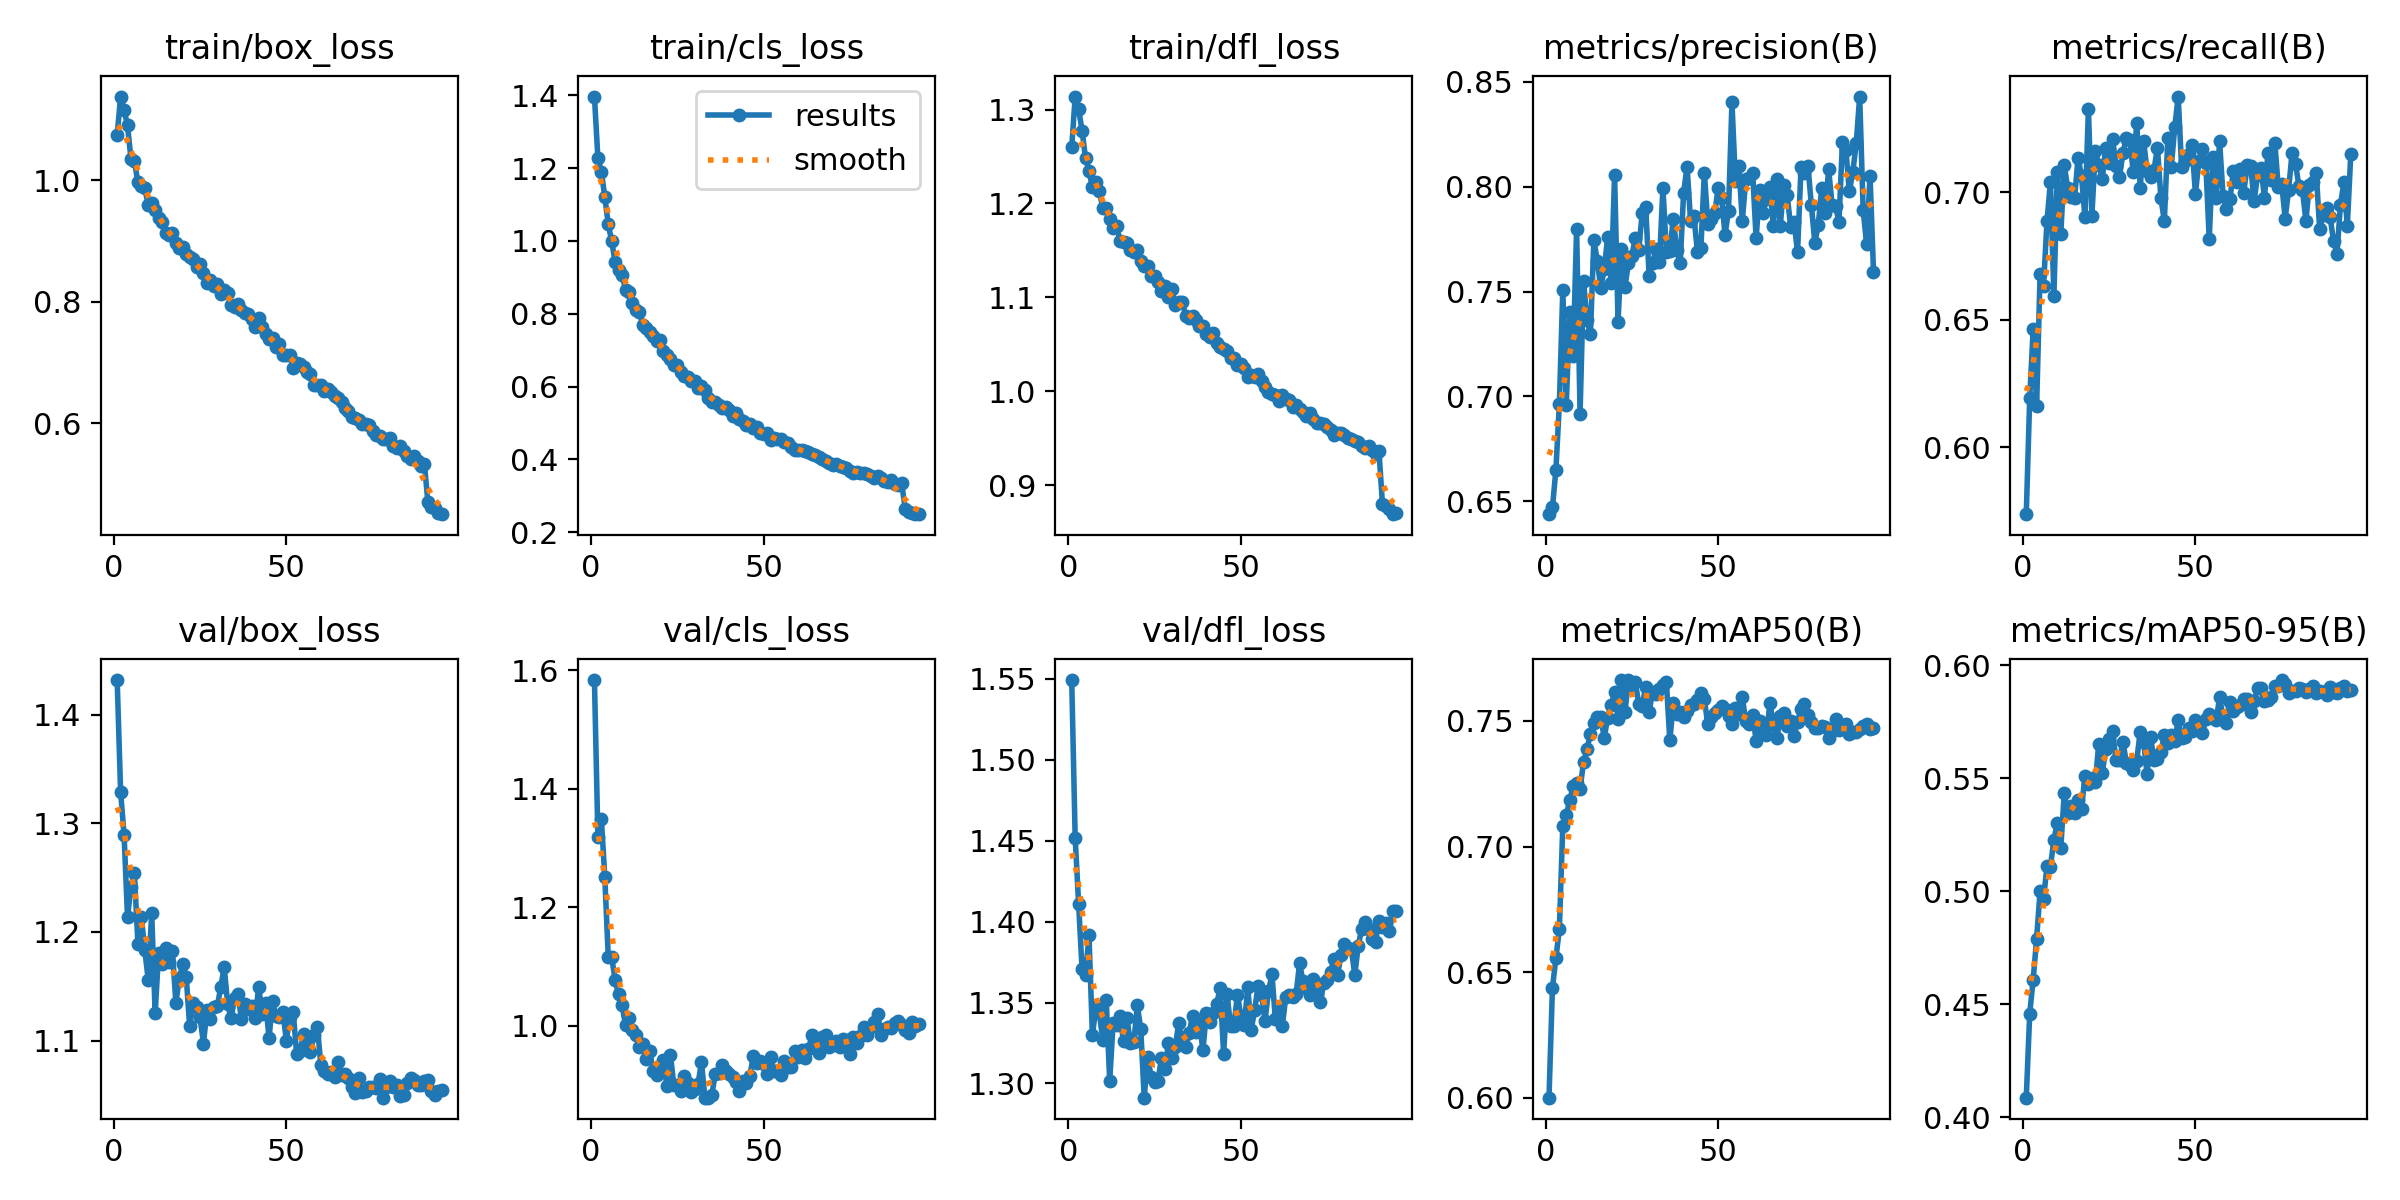

The data file committed next to this chart (first rows):
epoch, time, train/box_loss, train/cls_loss, train/dfl_loss, metrics/precision(B), metrics/recall(B), metrics/mAP50(B), metrics/mAP50-95(B), val/box_loss, val/cls_loss, val/dfl_loss, lr/pg0, lr/pg1, lr/pg2
1, 154.1, 1.075, 1.397, 1.26, 0.6438, 0.5737, 0.6001, 0.4087, 1.432, 1.584, 1.549, 0.0005549, 0.0005549, 0.0005549
2, 304.8, 1.138, 1.227, 1.314, 0.6471, 0.6193, 0.6439, 0.4459, 1.329, 1.319, 1.452, 0.0011, 0.0011, 0.0011
3, 456.4, 1.116, 1.189, 1.3, 0.665, 0.6462, 0.6556, 0.4609, 1.29, 1.35, 1.411, 0.001633, 0.001633, 0.001633
4, 608.2, 1.091, 1.122, 1.278, 0.6962, 0.6161, 0.6672, 0.4791, 1.214, 1.251, 1.371, 0.001617, 0.001617, 0.001617
5, 760.2, 1.035, 1.046, 1.248, 0.7508, 0.6679, 0.7082, 0.4999, 1.242, 1.117, 1.367, 0.001601, 0.001601, 0.001601
6, 912.9, 1.032, 0.9989, 1.234, 0.6959, 0.6633, 0.7126, 0.4966, 1.254, 1.116, 1.391, 0.001584, 0.001584, 0.001584
7, 1066, 0.9967, 0.9416, 1.217, 0.7403, 0.6885, 0.7184, 0.511, 1.189, 1.077, 1.33, 0.001568, 0.001568, 0.001568
8, 1218, 0.9913, 0.9197, 1.223, 0.7194, 0.7041, 0.7239, 0.5108, 1.214, 1.053, 1.347, 0.001551, 0.001551, 0.001551
9, 1371, 0.9868, 0.9078, 1.213, 0.7799, 0.6592, 0.7252, 0.5229, 1.183, 1.035, 1.343, 0.001535, 0.001535, 0.001535
10, 1523, 0.9596, 0.8661, 1.195, 0.6918, 0.7077, 0.7229, 0.5303, 1.156, 1.001, 1.327, 0.001518, 0.001518, 0.001518
11, 1676, 0.9628, 0.8609, 1.195, 0.755, 0.6834, 0.7336, 0.5192, 1.218, 1.014, 1.352, 0.001502, 0.001502, 0.001502
12, 1828, 0.9519, 0.8308, 1.183, 0.7365, 0.7106, 0.7387, 0.5433, 1.125, 0.9935, 1.302, 0.001485, 0.001485, 0.001485
13, 1981, 0.9372, 0.8091, 1.174, 0.7297, 0.7016, 0.745, 0.5346, 1.181, 0.9841, 1.337, 0.001469, 0.001469, 0.001469
14, 2133, 0.9307, 0.8049, 1.176, 0.7744, 0.6982, 0.7492, 0.5375, 1.171, 0.9639, 1.336, 0.001452, 0.001452, 0.001452
15, 2286, 0.9127, 0.7697, 1.16, 0.7647, 0.6978, 0.7516, 0.5344, 1.185, 0.9691, 1.342, 0.001436, 0.001436, 0.001436
16, 2438, 0.9107, 0.7615, 1.159, 0.7518, 0.7135, 0.7514, 0.5405, 1.173, 0.9439, 1.326, 0.001419, 0.001419, 0.001419
17, 2591, 0.9132, 0.7502, 1.158, 0.7607, 0.7063, 0.7434, 0.5363, 1.182, 0.9584, 1.34, 0.001403, 0.001403, 0.001403
18, 2743, 0.897, 0.7401, 1.15, 0.776, 0.6902, 0.7513, 0.5511, 1.135, 0.9241, 1.325, 0.001386, 0.001386, 0.001386
19, 2896, 0.8893, 0.7254, 1.148, 0.754, 0.7326, 0.7565, 0.5472, 1.157, 0.9172, 1.326, 0.00137, 0.00137, 0.00137
20, 3049, 0.8908, 0.7269, 1.15, 0.8055, 0.6906, 0.7613, 0.5502, 1.171, 0.9323, 1.348, 0.001353, 0.001353, 0.001353
21, 3202, 0.8783, 0.6969, 1.138, 0.7357, 0.7162, 0.7508, 0.5484, 1.159, 0.9428, 1.334, 0.001337, 0.001337, 0.001337
22, 3354, 0.874, 0.687, 1.133, 0.7703, 0.7108, 0.7663, 0.5651, 1.113, 0.8986, 1.291, 0.00132, 0.00132, 0.00132
23, 3507, 0.8696, 0.6769, 1.133, 0.7522, 0.705, 0.7534, 0.5521, 1.134, 0.9516, 1.316, 0.001304, 0.001304, 0.001304
24, 3660, 0.8579, 0.659, 1.122, 0.7635, 0.7174, 0.7662, 0.5627, 1.13, 0.9002, 1.304, 0.001287, 0.001287, 0.001287
25, 3812, 0.8623, 0.6578, 1.123, 0.767, 0.7115, 0.7645, 0.5675, 1.121, 0.9001, 1.301, 0.001271, 0.001271, 0.001271
26, 3966, 0.8474, 0.6398, 1.116, 0.7756, 0.721, 0.7654, 0.5708, 1.097, 0.8908, 1.302, 0.001254, 0.001254, 0.001254
27, 4119, 0.8309, 0.6284, 1.107, 0.7699, 0.7103, 0.7568, 0.5578, 1.128, 0.9158, 1.316, 0.001238, 0.001238, 0.001238
28, 4272, 0.8352, 0.6269, 1.112, 0.7875, 0.7059, 0.7561, 0.5582, 1.12, 0.9042, 1.309, 0.001221, 0.001221, 0.001221
29, 4424, 0.8259, 0.6147, 1.1, 0.7905, 0.7154, 0.7635, 0.5661, 1.131, 0.8887, 1.325, 0.001205, 0.001205, 0.001205
30, 4577, 0.8287, 0.6149, 1.109, 0.7576, 0.7214, 0.7537, 0.5568, 1.131, 0.893, 1.316, 0.001188, 0.001188, 0.001188
31, 4730, 0.8119, 0.5962, 1.092, 0.7634, 0.7203, 0.7617, 0.556, 1.149, 0.9016, 1.323, 0.001172, 0.001172, 0.001172
32, 4883, 0.8194, 0.6009, 1.095, 0.7704, 0.7079, 0.7608, 0.5536, 1.168, 0.9389, 1.337, 0.001155, 0.001155, 0.001155
33, 5036, 0.8143, 0.5917, 1.096, 0.764, 0.7271, 0.7628, 0.5578, 1.134, 0.8789, 1.324, 0.001139, 0.001139, 0.001139
34, 5188, 0.7948, 0.5696, 1.08, 0.7996, 0.7017, 0.7642, 0.5706, 1.12, 0.8791, 1.323, 0.001122, 0.001122, 0.001122
35, 5341, 0.7916, 0.5571, 1.078, 0.769, 0.72, 0.7657, 0.5661, 1.139, 0.884, 1.331, 0.001106, 0.001106, 0.001106
36, 5493, 0.7955, 0.5581, 1.081, 0.7694, 0.7083, 0.7422, 0.5518, 1.143, 0.9185, 1.342, 0.001089, 0.001089, 0.001089
37, 5646, 0.7857, 0.5495, 1.075, 0.7848, 0.706, 0.7571, 0.5683, 1.119, 0.9198, 1.332, 0.001073, 0.001073, 0.001073
38, 5799, 0.7819, 0.5409, 1.07, 0.7698, 0.7087, 0.7529, 0.5579, 1.134, 0.9343, 1.337, 0.001056, 0.001056, 0.001056
39, 5951, 0.7801, 0.5437, 1.069, 0.7634, 0.7174, 0.7535, 0.5585, 1.129, 0.9244, 1.32, 0.00104, 0.00104, 0.00104
40, 6104, 0.7722, 0.5344, 1.06, 0.7972, 0.6977, 0.7516, 0.5616, 1.132, 0.9187, 1.343, 0.001023, 0.001023, 0.001023
41, 6256, 0.7583, 0.5197, 1.058, 0.8096, 0.6886, 0.754, 0.5689, 1.121, 0.9134, 1.338, 0.001007, 0.001007, 0.001007
42, 6409, 0.7731, 0.5281, 1.062, 0.7838, 0.7214, 0.7565, 0.5655, 1.15, 0.906, 1.344, 0.0009904, 0.0009904, 0.0009904
43, 6561, 0.7583, 0.512, 1.051, 0.7858, 0.7099, 0.7565, 0.569, 1.124, 0.8908, 1.349, 0.0009739, 0.0009739, 0.0009739
44, 6713, 0.7474, 0.5044, 1.048, 0.7688, 0.7254, 0.7584, 0.5666, 1.134, 0.9076, 1.359, 0.0009574, 0.0009574, 0.0009574
45, 6866, 0.7378, 0.494, 1.045, 0.7706, 0.7375, 0.7613, 0.5756, 1.102, 0.9037, 1.318, 0.0009409, 0.0009409, 0.0009409
46, 7018, 0.7398, 0.4979, 1.043, 0.8068, 0.7097, 0.7587, 0.5676, 1.136, 0.9146, 1.355, 0.0009244, 0.0009244, 0.0009244
47, 7170, 0.7247, 0.4866, 1.036, 0.7824, 0.712, 0.7486, 0.5681, 1.123, 0.9487, 1.336, 0.0009078, 0.0009078, 0.0009078
48, 7323, 0.7307, 0.4895, 1.036, 0.7848, 0.7149, 0.7515, 0.572, 1.122, 0.9377, 1.336, 0.0008913, 0.0008913, 0.0008913
49, 7476, 0.7129, 0.4737, 1.028, 0.7872, 0.7184, 0.7531, 0.5709, 1.127, 0.9403, 1.355, 0.0008748, 0.0008748, 0.0008748
50, 7630, 0.7128, 0.4687, 1.029, 0.7995, 0.6994, 0.7542, 0.5756, 1.1, 0.9359, 1.342, 0.0008583, 0.0008583, 0.0008583
51, 7783, 0.7119, 0.4715, 1.025, 0.7945, 0.712, 0.7561, 0.5721, 1.122, 0.9194, 1.336, 0.0008418, 0.0008418, 0.0008418
52, 7936, 0.6906, 0.4533, 1.015, 0.7771, 0.717, 0.7547, 0.5698, 1.126, 0.9472, 1.359, 0.0008253, 0.0008253, 0.0008253
53, 8089, 0.6982, 0.4584, 1.017, 0.7886, 0.7115, 0.7518, 0.5763, 1.088, 0.9231, 1.333, 0.0008088, 0.0008088, 0.0008088
54, 8242, 0.6976, 0.456, 1.015, 0.8402, 0.6815, 0.7488, 0.5783, 1.09, 0.9238, 1.346, 0.0007923, 0.0007923, 0.0007923
55, 8395, 0.6927, 0.4558, 1.018, 0.8027, 0.7138, 0.7551, 0.5764, 1.106, 0.917, 1.36, 0.0007758, 0.0007758, 0.0007758
56, 8547, 0.6847, 0.4475, 1.011, 0.8099, 0.6975, 0.7527, 0.5755, 1.1, 0.9412, 1.355, 0.0007593, 0.0007593, 0.0007593
57, 8699, 0.6801, 0.444, 1.005, 0.7837, 0.7199, 0.7594, 0.5857, 1.09, 0.93, 1.339, 0.0007428, 0.0007428, 0.0007428
58, 8852, 0.6631, 0.4332, 0.9988, 0.8036, 0.6986, 0.7498, 0.5772, 1.105, 0.9306, 1.357, 0.0007263, 0.0007263, 0.0007263
59, 9003, 0.6631, 0.4265, 0.9966, 0.804, 0.6934, 0.7488, 0.5746, 1.113, 0.9585, 1.367, 0.0007098, 0.0007098, 0.0007098
60, 9155, 0.6631, 0.4252, 0.9965, 0.8066, 0.6973, 0.7525, 0.5838, 1.077, 0.9467, 1.34, 0.0006933, 0.0006933, 0.0006933
... 35 more rows
